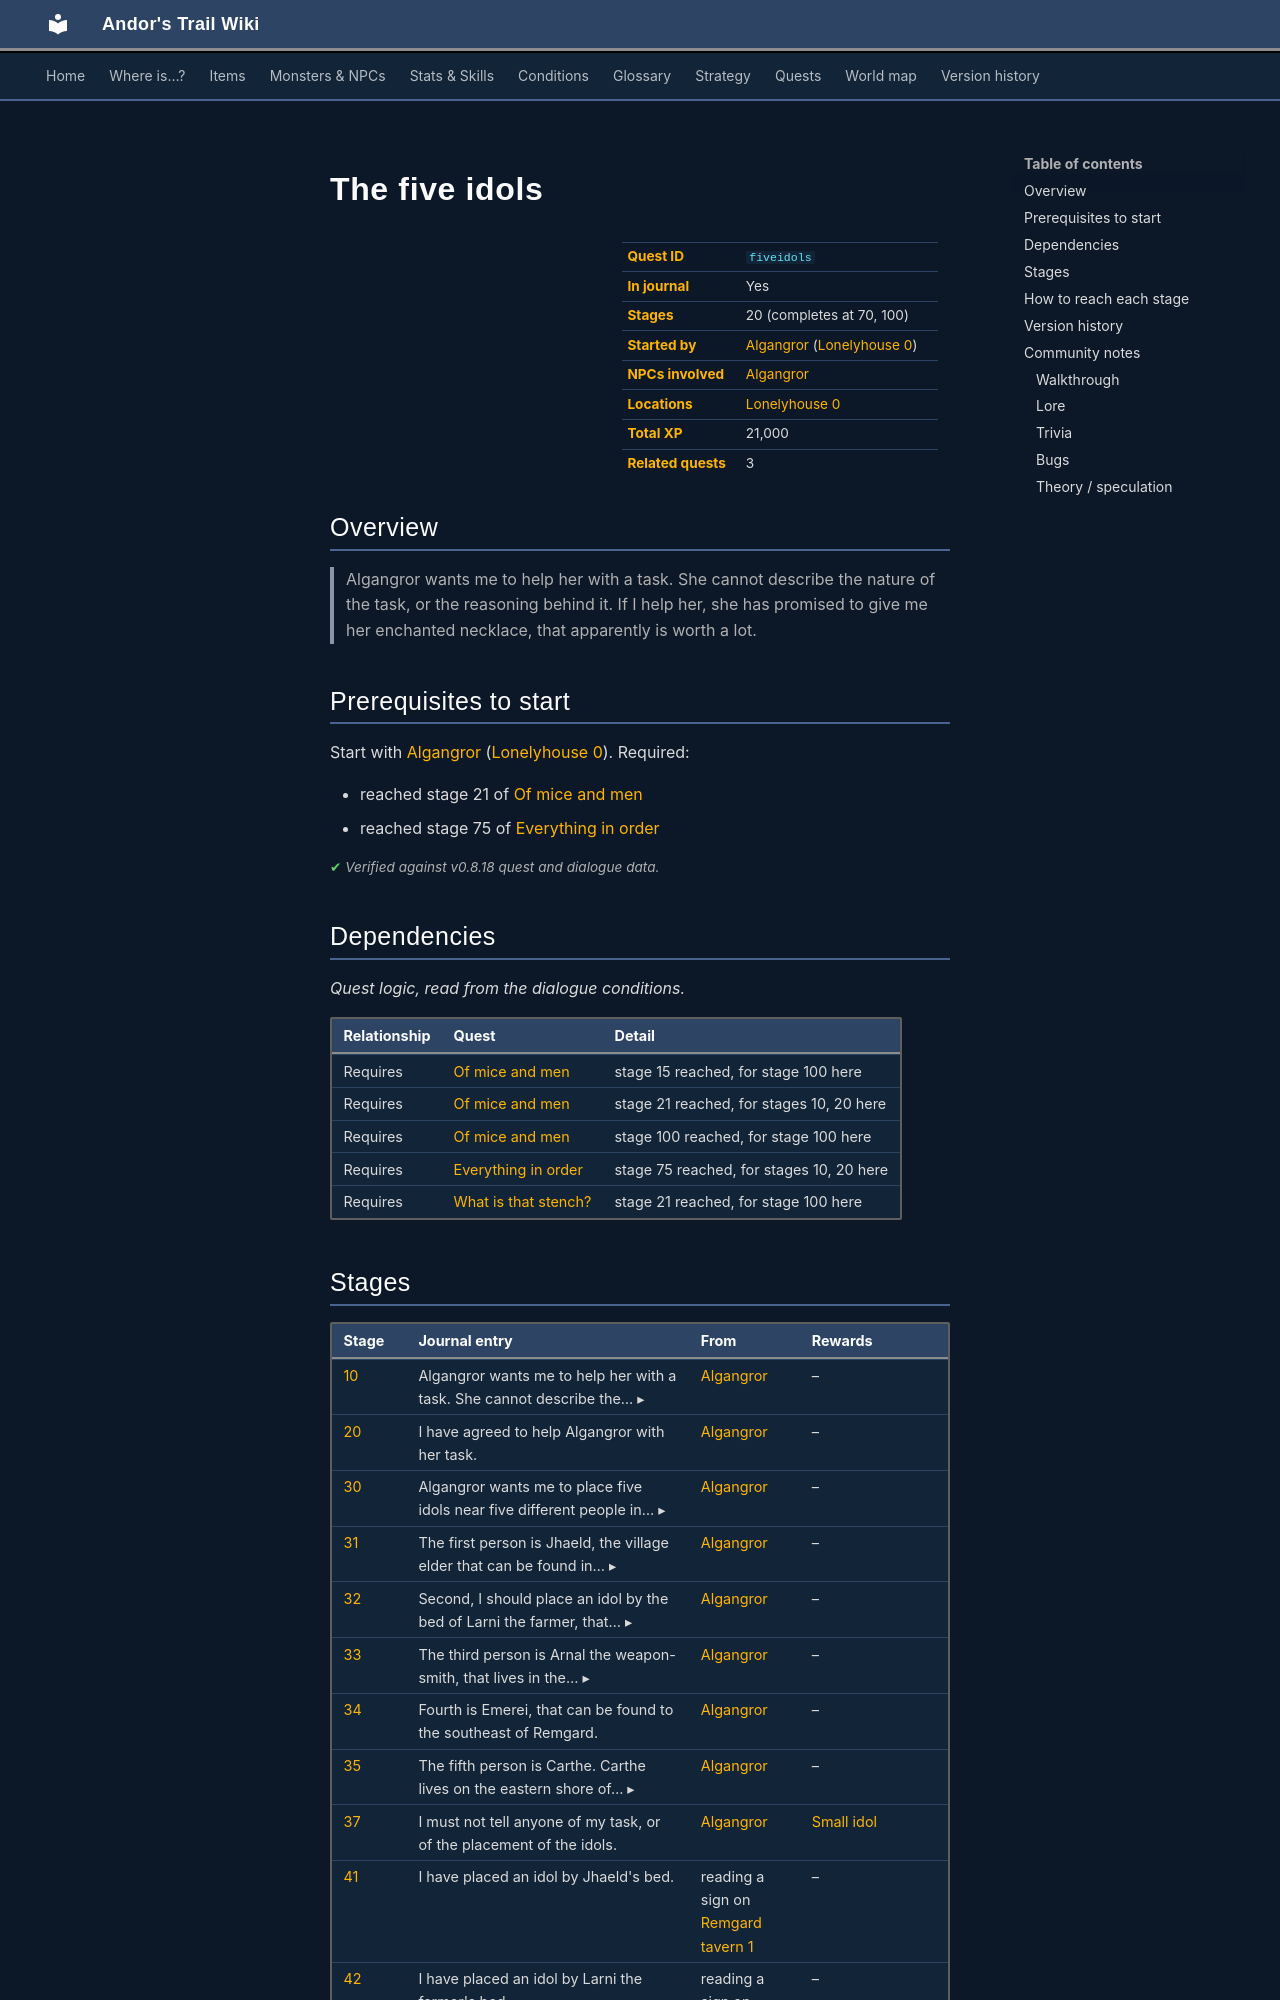

repository: asdfghjkl628/Andor-s-Trail-Wikiiii · page: quests/fiveidols/index.html · generator: mkdocs

---
description: "The five idols is a quest in Andor's Trail, started by Algangror (lonelyhouse0). 20 stages, 21,000 XP in total. Algangror wants me to help her with a task. She cannot describe the nature of the task, or the reasoning behind it. If I help her, she has promised to give me her enchanted necklace, th…"
---

# The five idols

<div class="infobox" markdown>

| | |
|---|---|
| **Quest ID** | `fiveidols` |
| **In journal** | Yes |
| **Stages** | 20 (completes at 70, 100) |
| **Started by** | [Algangror](../monsters/algangror.md) ([Lonelyhouse 0](../maps/lonelyhouse0.md)) |
| **NPCs involved** | [Algangror](../monsters/algangror.md) |
| **Locations** | [Lonelyhouse 0](../maps/lonelyhouse0.md) |
| **Total XP** | 21,000 |
| **Related quests** | 3 |

</div>

## Overview

> Algangror wants me to help her with a task. She cannot describe the nature of the task, or the reasoning behind it. If I help her, she has promised to give me her enchanted necklace, that apparently is worth a lot.

## Prerequisites to start

Start with [Algangror](../monsters/algangror.md) ([Lonelyhouse 0](../maps/lonelyhouse0.md)). Required:

- reached stage 21 of [Of mice and men](../quests/algangror.md#stage-21)
- reached stage 75 of [Everything in order](../quests/remgard.md#stage-75)


<p class="verified">Verified against v0.8.18 quest and dialogue data.</p>

## Dependencies

*Quest logic, read from the dialogue conditions.*

| Relationship | Quest | Detail |
|---|---|---|
| Requires | [Of mice and men](algangror.md#stage-15) | stage 15 reached, for stage 100 here |
| Requires | [Of mice and men](algangror.md#stage-21) | stage 21 reached, for stages 10, 20 here |
| Requires | [Of mice and men](algangror.md#stage-100) | stage 100 reached, for stage 100 here |
| Requires | [Everything in order](remgard.md#stage-75) | stage 75 reached, for stages 10, 20 here |
| Requires | [What is that stench?](remgard2.md#stage-21) | stage 21 reached, for stage 100 here |
